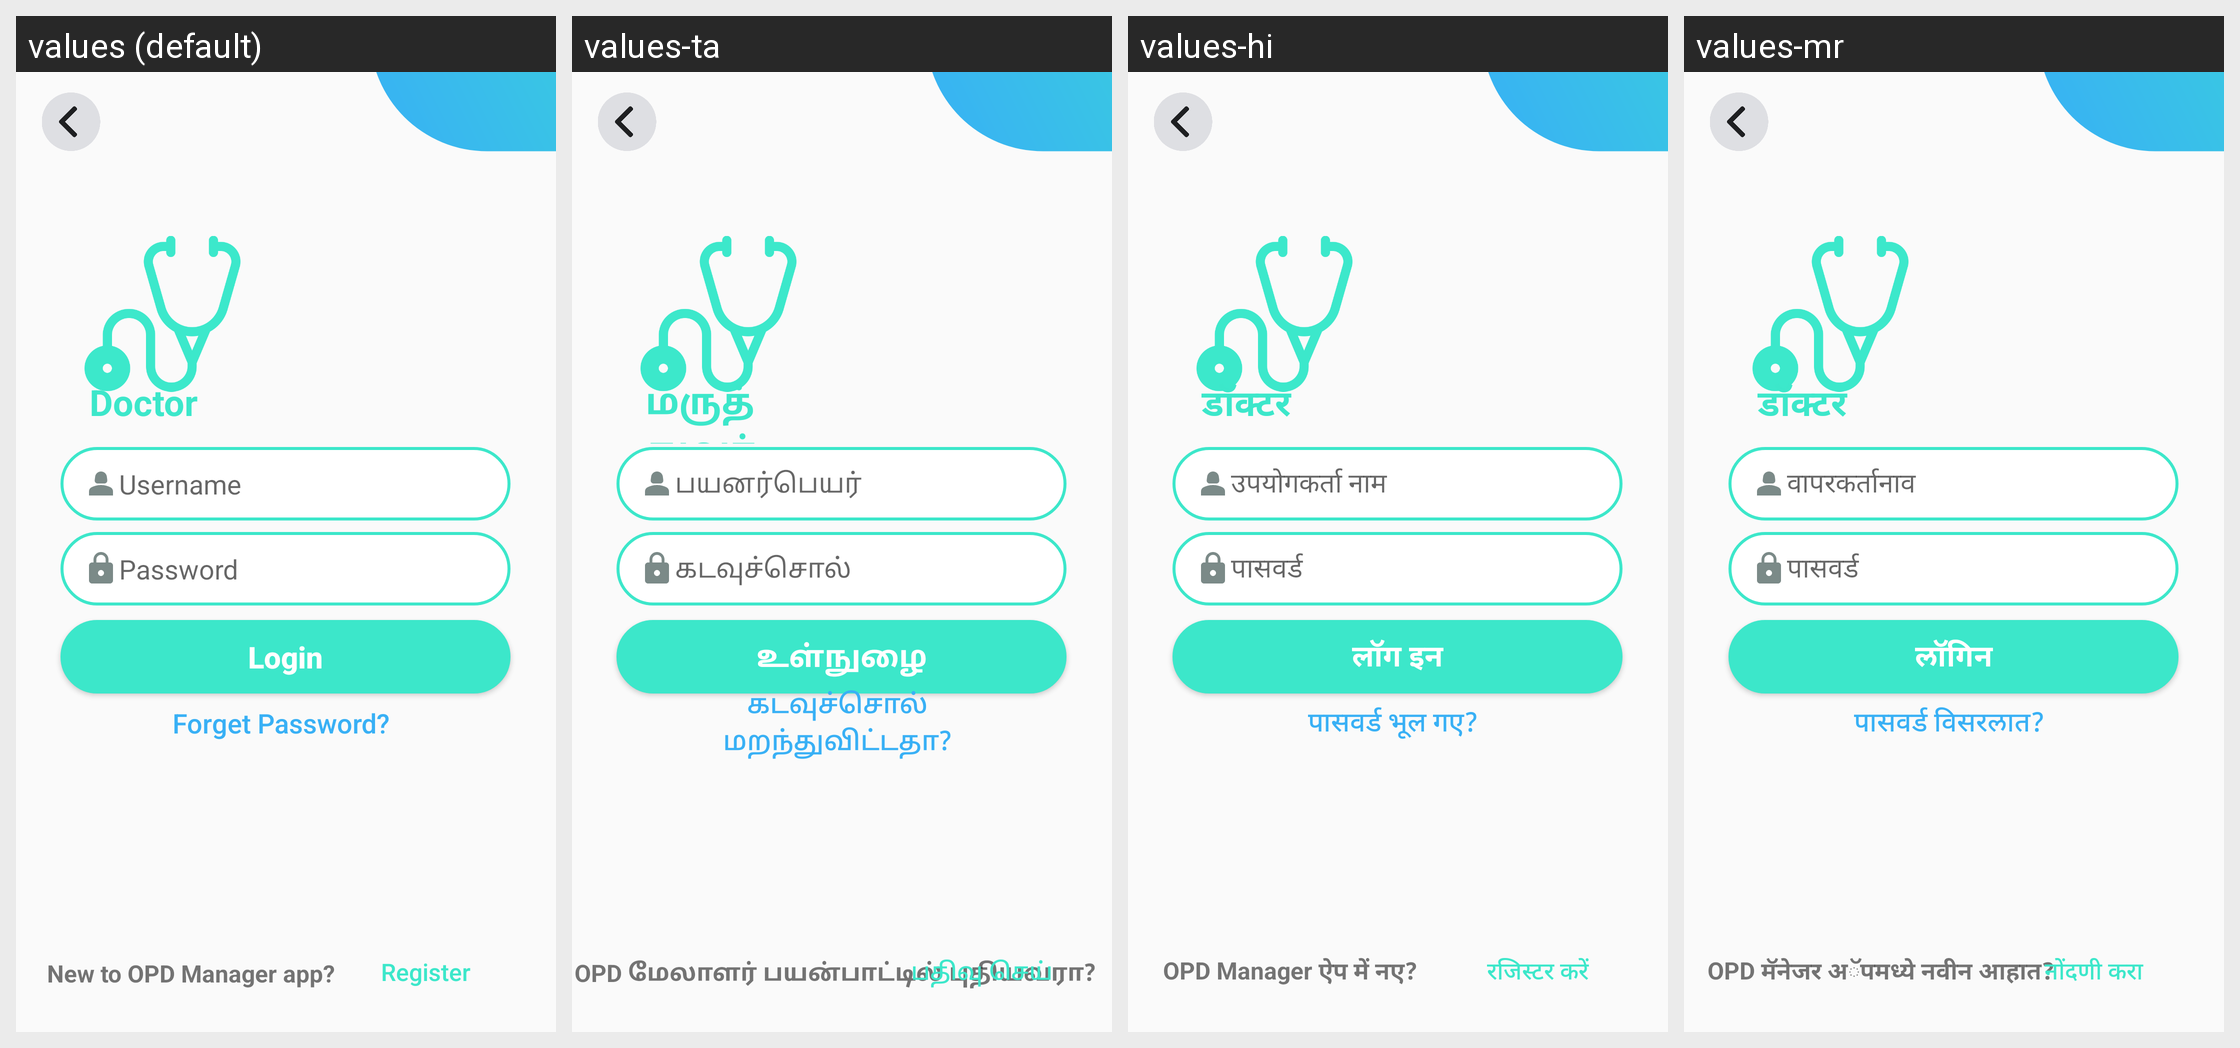

This grid shows one Android layout under several languages. Give, for every string resource on the screen, its name, the default text and each shown locale's text.
Android screen res/layout/doctor_login.xml rendered under 4 locales, left to right: values (default), values-ta, values-hi, values-mr. Device: Nexus 5 (rendered at 1080×1920; each locale shown at half size, 540×960, under a caption strip naming it); theme Theme.AppCompat.Light.NoActionBar.
Strings drawn on this screen, with the default value and each locale's value (text and hints the layout hard-codes, and strings that could not be matched under every locale, appear in the picture but are not listed):

doctor
  values: Doctor
  values-ta: மருத்துவர்
  values-hi: डॉक्टर
  values-mr: डॉक्टर

username_hint
  values: Username
  values-ta: பயனர்பெயர்
  values-hi: उपयोगकर्ता नाम
  values-mr: वापरकर्तानाव

password_hint
  values: Password
  values-ta: கடவுச்சொல்
  values-hi: पासवर्ड
  values-mr: पासवर्ड

login_button
  values: Login
  values-ta: உள்நுழை
  values-hi: लॉग इन
  values-mr: लॉगिन

forget_password
  values: Forget Password?
  values-ta: கடவுச்சொல் மறந்துவிட்டதா?
  values-hi: पासवर्ड भूल गए?
  values-mr: पासवर्ड विसरलात?

new_to_opd_manager
  values: New to OPD Manager app?
  values-ta: OPD மேலாளர் பயன்பாட்டில் புதியவரா?
  values-hi: OPD Manager ऐप में नए?
  values-mr: OPD मॅनेजर अॅपमध्ये नवीन आहात?

register_button
  values: Register
  values-ta: பதிவு செய்
  values-hi: रजिस्टर करें
  values-mr: नोंदणी करा
